Dataset: dataset (GitHub, ananya-byte/AlzheimerDataset). Classes: mild dementia, moderate dementia, non-demented, very mild dementia.

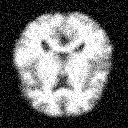
Label: non-demented

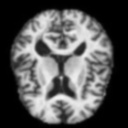
Label: moderate dementia

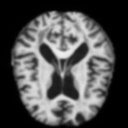
Label: mild dementia

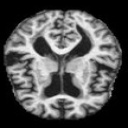
Label: mild dementia

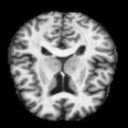
Label: very mild dementia

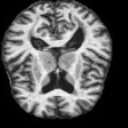
Label: non-demented
